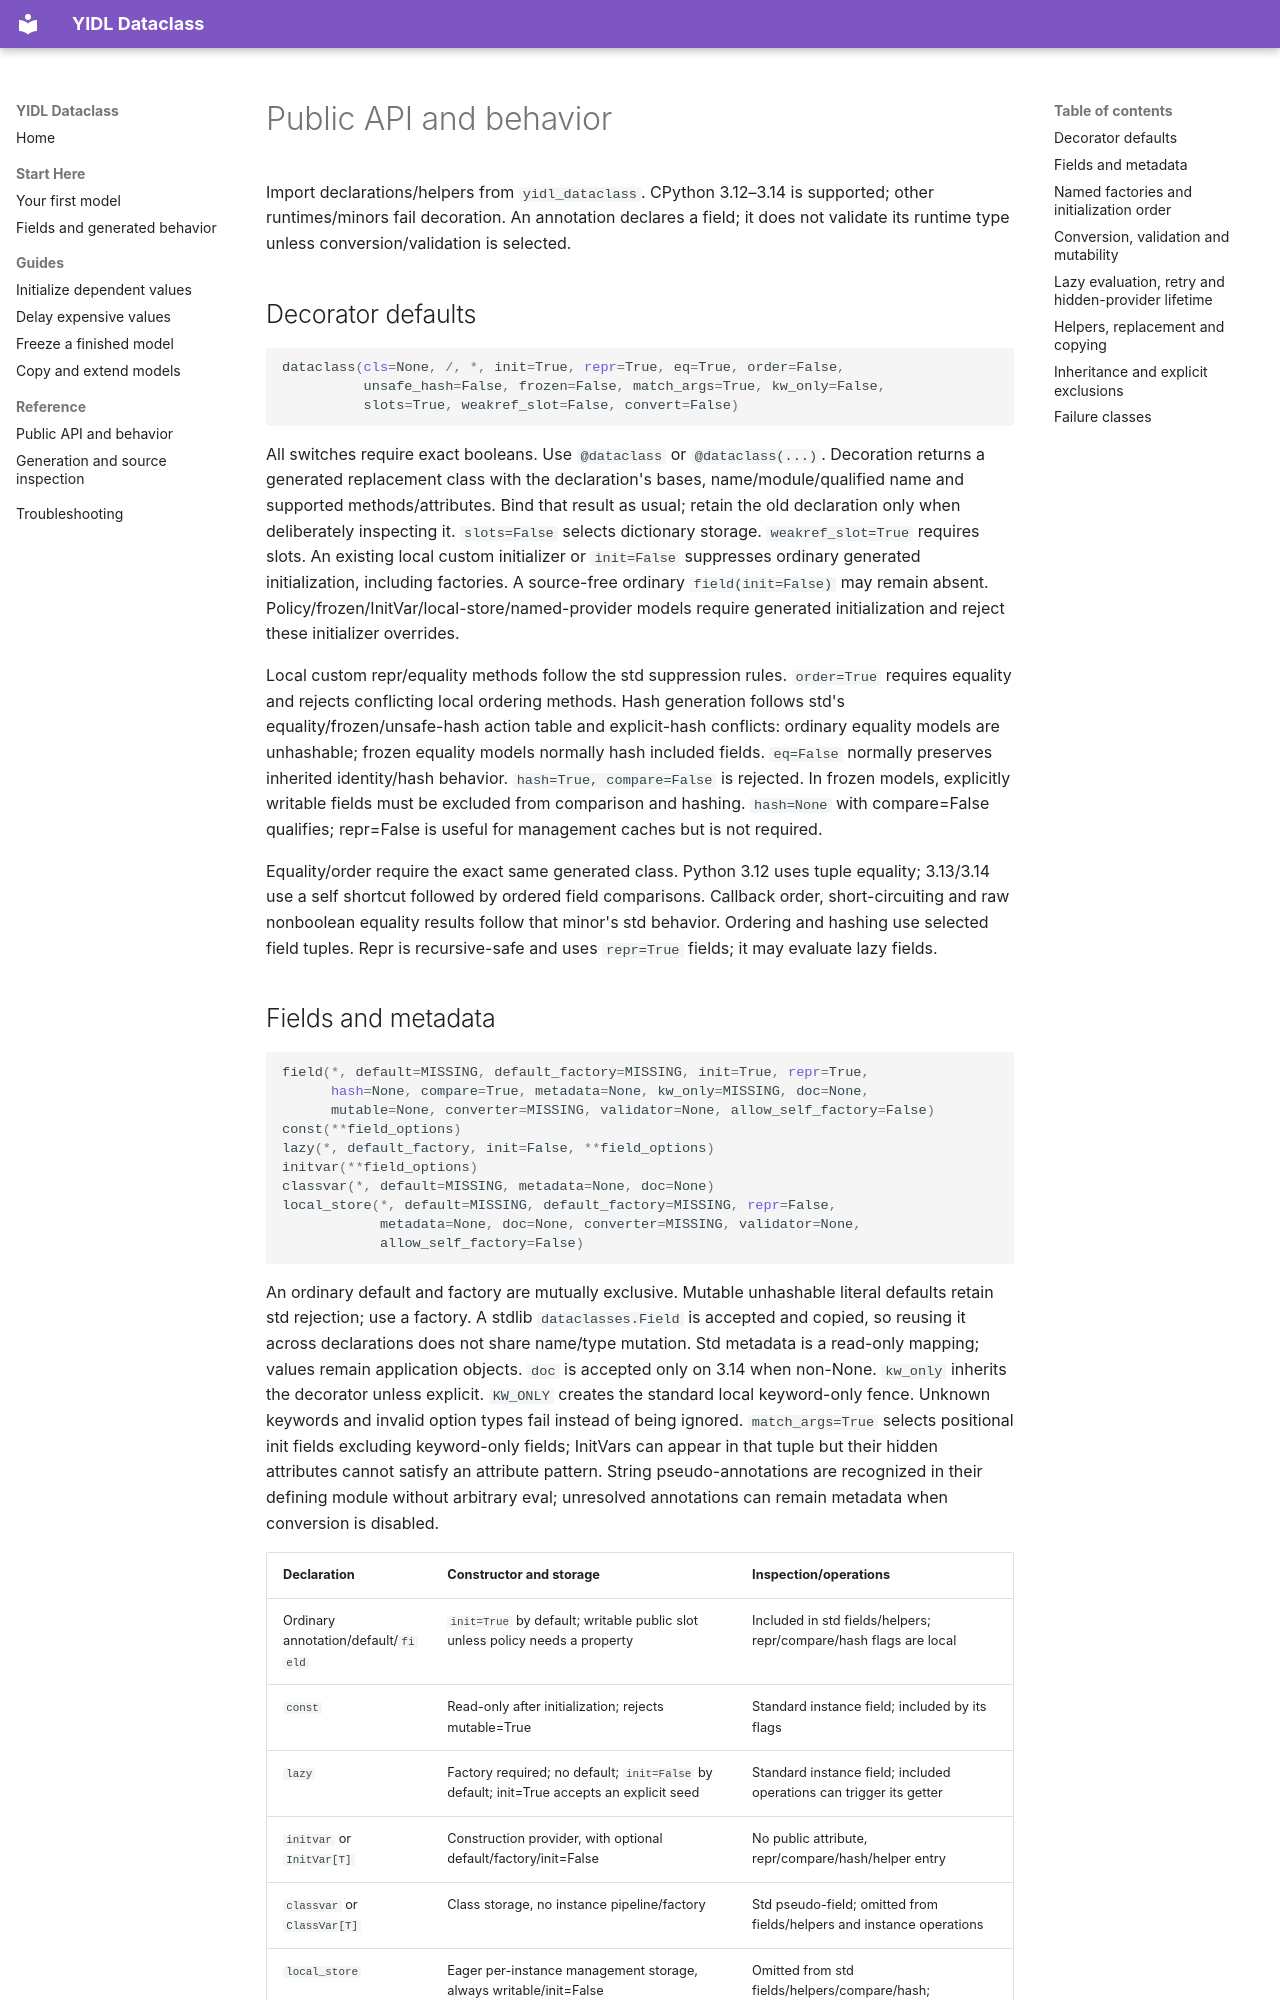

repository: owebeeone/yidl-dataclass · page: validation/declarative/public-author/public-docs/docs/API/index.html · generator: mkdocs

# Public API and behavior

Import declarations/helpers from `yidl_dataclass`. CPython 3.12–3.14 is supported;
other runtimes/minors fail decoration. An annotation declares a field; it does
not validate its runtime type unless conversion/validation is selected.

## Decorator defaults

```python
dataclass(cls=None, /, *, init=True, repr=True, eq=True, order=False,
          unsafe_hash=False, frozen=False, match_args=True, kw_only=False,
          slots=True, weakref_slot=False, convert=False)
```

All switches require exact booleans. Use `@dataclass` or `@dataclass(...)`.
Decoration returns a generated replacement class with the declaration's bases,
name/module/qualified name and supported methods/attributes. Bind that result as
usual; retain the old declaration only when deliberately inspecting it.
`slots=False` selects dictionary storage. `weakref_slot=True` requires slots.
An existing local custom initializer or `init=False` suppresses ordinary generated
initialization, including factories. A source-free ordinary `field(init=False)`
may remain absent. Policy/frozen/InitVar/local-store/named-provider models require
generated initialization and reject these initializer overrides.

Local custom repr/equality methods follow the std suppression rules. `order=True`
requires equality and rejects conflicting local ordering methods. Hash generation
follows std's equality/frozen/unsafe-hash action table and explicit-hash conflicts:
ordinary equality models are unhashable; frozen equality models normally hash
included fields. `eq=False` normally preserves inherited identity/hash behavior.
`hash=True, compare=False` is rejected. In frozen models, explicitly writable fields must be excluded
from comparison and hashing. `hash=None` with compare=False qualifies; repr=False
is useful for management caches but is not required.

Equality/order require the exact same generated class. Python 3.12 uses tuple
equality; 3.13/3.14 use a self shortcut followed by ordered field comparisons.
Callback order, short-circuiting and raw nonboolean equality results follow that
minor's std behavior. Ordering and hashing use selected field tuples. Repr is
recursive-safe and uses `repr=True` fields; it may evaluate lazy fields.
